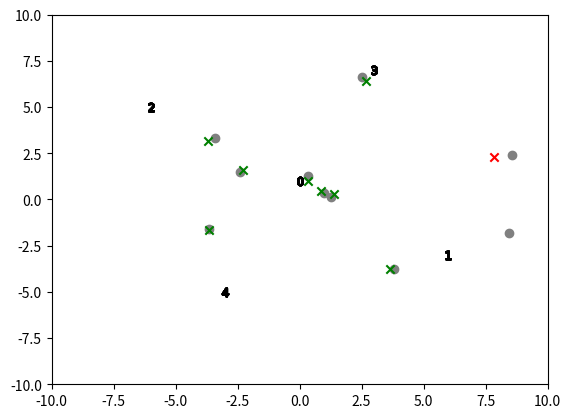

The matplotlib source for this figure:
import numpy as np
import sympy as sp
import scipy
import matplotlib.pyplot as plt
import random
import math

from itertools import combinations

from sympy import Eq, solve_linear_system, Matrix
from sympy.interactive import printing

from scipy.optimize import least_squares

printing.init_printing(use_unicode=True)

# Random Seed
random.seed(69)

#nodes is formatted as follows: [[x1, y1], [x2, y2], [x3, y3] ... [xn, yn]]
def test_MLZ(iterations, nodes, display):
	
	# speed of sound
	s_o_s = 1

	#calculate the middle of the triangle
	mean_x = np.mean([row[0] for row in nodes])
	mean_y = np.mean([row[1] for row in nodes])

	# calculate the standard deviation from the center of the triangle
	std_x = np.std([row[0] for row in nodes])
	std_y = np.std([row[1] for row in nodes])

	# generate a guassian distro of guesses
	s_x = np.random.normal(mean_x, std_x, iterations)
	s_y = np.random.normal(mean_y, std_y, iterations)

	output = []
	incorrect_guesses = 0

	# loop through each sonic source
	for i in range(iterations):

		times = calcTimes(s_x[i], s_y[i], nodes, s_o_s) 
		
		# see if an error get generated
		try:
			#output.append(MLZ(nodes, times, s_o_s))
			output.append(noisy_MLZ(nodes, times, s_o_s, 0.0000000001))
			#output.append(noisy_TRI(nodes, times, s_o_s, 0.0001))
			print("completed equation ", (i+1), " of ", iterations)

		# increment wrong guesses if an error occurs
		except:
			output.append([float("NaN"), float("NaN")])
			print("could not solve equation ", (i+1), " of ", iterations)

	# for each prediction, check if the output is correct
	for i, check in enumerate(output):
		
		correct_show = True

		#check for wrong guesses
		if not (math.isclose(s_x[i], check[0], rel_tol=0.0, abs_tol= 0.001) & math.isclose(s_y[i], check[1], rel_tol=0.0, abs_tol= 0.001)):
			
			print("incorrect guess:")
			print("real : ", s_x[i], ", ", s_y[i])
			print("guess: ", check[0], ", ", check[1])

			correct_show = False

			incorrect_guesses += 1

		# display the guesses and sound sources
		if display == True & correct_show == True:
			
			#plot guess
			plt.scatter(check[0], check[1], color = 'green', marker='X')

		else:
			#plot wrong guess
			plt.scatter(check[0], check[1], color = 'purple', marker='x')
			#plot real thing
			plt.scatter(s_x[i], s_y[i], color = 'red', marker='o')

	#show the nodes if the display setting is on
	if display == True:
		#display listening nodes
		for i, point in enumerate(nodes):
			mark = '$' + str(i) + '$'
			plt.scatter(point[0], point[1], color = 'black', marker=mark)
		
		plt.show()

	# return proportion of correct guesses
	return (iterations - incorrect_guesses) / iterations


# returns predictions about the source of the sonic event  
# nodes is formatted as follows: [[x1, y1], [x2, y2], [x3, y3] ... [xn, yn]]
# times is formatted as follows: [t1, t2, t3 ... tn]
def MLZ(nodes, times, v):

	x,y = sp.symbols('x y', real=True)

	eqs = []

	# loop through each node and each node that comes behind it in the order to get every 2 point combination as an equation
	for i, point1 in enumerate(nodes[:-1]):

		# loop through all nodes after the current node to combine them for equations
		for j, point2 in enumerate(nodes[(i+1):]):

			# the value that will be used to reference the second point for some purposes
			j_temp = i + j + 1;

			# name the equation in Sympy, tbh idk why you have to do this but it breaks if you don't
			eq_name = 'eq-' + str(i) + '-' + str(j_temp)
			func = sp.Function(eq_name)

			# equation to be solved
			func = Eq( (1/v) * ( ( (x - point1[0])**2 + (y - point1[1])**2 )**0.5 - ( (x - point2[0])**2 + (y - point2[1])**2 )**0.5 ) + times[j_temp], times[i])

			# equation to the list of equations
			eqs.append(func)

			#print the equation just appended to the list of equations
			print('Equation #', str(i), '-', str(j_temp), ': ', func)

	#print('equations:', eqs)

	# solve numerically
	result_numeric = sp.nsolve(eqs, (x, y), (0, 0))
	print('Numeric Predictions: ', result_numeric)

	#solve symbolically
	#result_symbolic = sp.solve(eqs, (x, y))
	#print('Symbolic Predictions: ', result_symbolic)

	return result_numeric #, result_symbolic  <-------------------------- uncomment for symbolic solutions

# returns predictions about the source of the sonic event with error specified 
# nodes is formatted as follows: [[x1, y1], [x2, y2], [x3, y3] ... [xn, yn]]
# times is formatted as follows: [t1, t2, t3 ... tn]
def noisy_MLZ(nodes, times, v, error_scale):
	#convert the scale of an error to its absolute value
	error_abs = error_scale * find_farthest_points(nodes)

	# create a normal distribution based on the error scale and apply it to each node's timestamp
	for i, t in enumerate(times):
		print('before: ', times[i])
		times[i] = t + np.random.normal(0, error_abs)
		print('after:  ', times[i])


	output = MLZ(nodes, times, v)
	return output

# helper function to calcualte times that sound will arrive at each node for testing
# nodes is formatted as follows: [[x1, y1], [x2, y2], [x3, y3] ... [xn, yn]]
def calcTimes (Sx, Sy, nodes, v):
	times = []

	for point in nodes:
		times.append((((Sx - point[0])**2 + (Sy - point[1])**2 )**0.5 ) / v)

	return times


def find_farthest_points(points):
	
	distances = []

	for combo in combinations(points, 2):  # 2 for pairs
		distances.append(math.dist(combo[0], combo[1]))
	
	return max(distances)

# returns predictions about the source of the sonic event  
# nodes is formatted as follows: [[x1, y1], [x2, y2], [x3, y3] ... [xn, yn]]
# times is formatted as follows: [t1, t2, t3 ... tn]
def LST(nodes, times, v):

	#print(nodes)
	#print(times)

	#print(np.array(nodes))
	#print(np.array([times]).T)

	nodes = np.concatenate((np.array(nodes), np.array([times]).T), axis=1).tolist()
	#nodes = zip(nodes,times)
	print(nodes)
	def equations(guess):
			x, y, r = guess

			output = []
			
			#print(nodes)
			for combo in combinations(nodes, 2):
				#print('COMBO: ', combo)
				n1 = combo[0]
				n2 = combo[1]
				x1 = n1[0]
				y1 = n1[1]
				x2 = n2[0]
				y2 = n2[1]
				tdoa = n1[2] - n2[2]
				ddoa = v * tdoa
				output.append((math.sqrt((x - x1)**2 + (y - y1)**2) - math.sqrt((x - x2)**2 + (y - y2)**2)) - (ddoa - r))

			return tuple(output)

	mean_x = np.mean([row[0] for row in nodes])
	mean_y = np.mean([row[1] for row in nodes])

	inital_guess = (mean_x, mean_y, 0)

	final_guess = least_squares(equations, inital_guess)
	print(final_guess)

	return [final_guess.x[0], final_guess.x[1]]

#convert list of distances to a triangle matrix of their tdoas
#

def dist2tdoa(dist_list):
	tdoa_list = 0*[len(dist_list)][len(dist_list)]

	for i, d1 in enumerate(dist_list):
		for j, d2 in enumerate(dist_list[i+1:]):
			tdoa_list[i][j] = d1 - d2

	return tdoa_list

def noisy_LST(nodes, times, v, error_scale):
	#convert the scale of an error to its absolute value
	error_abs = error_scale * find_farthest_points(nodes) / v
	

	# create a normal distribution based on the error scale and apply it to each node's timestamp
	for i, t in enumerate(times):
		#print('before: ', times[i])
		times[i] = t + np.random.normal(0, error_abs)
		#print('after:  ', times[i])

	output = LST(nodes, times, v)
	return output


def variable_noisy_LST(nodes, times, v, error_scale):
	#convert the scale of an error to its absolute value
	ffp = find_farthest_points(nodes) / v

	# create a normal distribution based on the error scale and apply it to each node's timestamp
	for i, t in enumerate(times):
		print('before: ', times[i])
		error_abs = error_scale[i] * ffp
		times[i] = t + np.random.normal(0, error_abs)
		print('after:  ', times[i])

	output = LST(nodes, times, v)
	return output


#nodes is formatted as follows: [[x1, y1], [x2, y2], [x3, y3] ... [xn, yn]]
def test_LST(iterations, nodes, display, error_scale, acceptable_error):
	
	# speed of sound
	s_o_s = 1

	#calculate the middle of the triangle
	mean_x = np.mean([row[0] for row in nodes])
	mean_y = np.mean([row[1] for row in nodes])

	# calculate the standard deviation from the center of the triangle
	std_x = np.std([row[0] for row in nodes])
	std_y = np.std([row[1] for row in nodes])

	# generate a guassian distro of guesses
	s_x = np.random.normal(mean_x, std_x, iterations)
	s_y = np.random.normal(mean_y, std_y, iterations)

	# find the farthest nodes from each other and their distance
	checker_err = find_farthest_points(nodes) * acceptable_error

	output = []
	incorrect_guesses = 0

	# loop through each sonic source
	for i in range(iterations):

		times = calcTimes(s_x[i], s_y[i], nodes, s_o_s) 

		# see if an error get generated
		#output.append(LST(nodes, times, s_o_s))
		output.append(noisy_LST(nodes, times, s_o_s, error_scale))

		print("completed equation ", (i+1), " of ", iterations)

	# for each prediction, check if the output is correct
	for i, check in enumerate(output):
		
		correct_show = True

		#check for wrong guesses
		if not (math.isclose(s_x[i], check[0], rel_tol=0.0, abs_tol= checker_err) & math.isclose(s_y[i], check[1], rel_tol=0.0, abs_tol= checker_err)):
			
			print("incorrect guess:")
			print("real : ", s_x[i], ", ", s_y[i])
			print("guess: ", check[0], ", ", check[1])

			correct_show = False

			incorrect_guesses += 1

		#if the display graph setting is on then add current node to plot of guesses and answers
		if(display == True):
			#plot the real location of the sound
			plt.scatter(s_x[i], s_y[i], color = 'grey', marker='o')

			# display the guesses and sound sources
			if correct_show == True:
				#plot right guess
				plt.scatter(check[0], check[1], color = 'green', marker='x')

			else:
				#plot wrong guess
				plt.scatter(check[0], check[1], color = 'red', marker='x')


			#display listening nodes
			for i, point in enumerate(nodes):
				mark = '$' + str(i) + '$'
				plt.scatter(point[0], point[1], color = 'black', marker=mark)
		
		#show the whole plot
	if(display == True):
		plt.xlim([-10, 10])
		plt.ylim([-10, 10])
		plt.show()

	# return proportion of correct guesses
	return (iterations - incorrect_guesses) / iterations


def test1():
	# change variables here
	speed_of_sound = 1

	# edit the locations of each microphone
	# format: [[x1, y1], [x2, y2], [x3, y3] ... [xn, yn]]
	node_list = [[0, 1], [6, -3], [-6, 5], [3, 7], [-3, -5]]

	# set number of points to check
	iterations = 10

	# set whether or not a graph of outputs is shown
	display_results = True

	# set the size of noise error with regard to maximum distance between nodes
	error_scale = 0.015

	acceptable_error = 0.02

	#display the accuracy of the test
	accuracy = test_LST(iterations, node_list, display_results, error_scale, acceptable_error)

	print("Accuracy: ", (accuracy*100), '%')

	print('done!')

def test2():
	# change variables here
	speed_of_sound = 343

	# true source of sound
	true_sound_list = [[0, 0], [15, 0], [7.5, 0], [0, 0], [10, 0]]
	tdoa_list = []


	# edit the locations of each microphone
	# format: [[x1, y1], [x2, y2], [x3, y3] ... [xn, yn]]
	#fake_node = [5, 8]
	fake_node = [0, 15]
	node_list_list = [
		[[0, 0], [15, 0], fake_node], 
		[[0, 0], [15, 0], fake_node], 
		[[0, 0], [15, 0], fake_node], 
		[[0, 0], [20, 0], fake_node], 
		[[0, 0], [10, 0], fake_node]
	]

	#spoof a node
	fake_node_true_time = []
	for t in true_sound_list:
		d = math.sqrt((t[0] - fake_node[0])**2 + (t[1] - fake_node[1])**2)
		fake_time = d/speed_of_sound
		fake_node_true_time.append(fake_time)

	print(fake_node_true_time[0])
	# time of arrival list
	# format: [[a1, a2, a3], [b1, b2, b3], [c1, c2, c3], ]
	
	toa_list = [
		[0, 0.05230, fake_node_true_time[0]],
		[0.04177, 0, fake_node_true_time[1]],
		[0, 0.00030, fake_node_true_time[2]],
		[0, 0.06565, fake_node_true_time[3]],
		[0.02614, 0, fake_node_true_time[4]]
	]

	# set number of points to check
	iterations = 100

	# set whether or not a graph of outputs is shown
	display_results = True

	# set the size of noise error with regard to maximum distance between nodes
	error_scale_list = [0, 0, 0.00]



	for i, node_list in enumerate(node_list_list):
		pred = variable_noisy_LST(node_list, toa_list[i], speed_of_sound, error_scale_list)
		
		plt.scatter(node_list[0][0], node_list[0][1], color = 'black', marker='$A$')
		plt.scatter(node_list[1][0], node_list[1][1], color = 'black', marker='$B$')
		plt.scatter(node_list[2][0], node_list[2][1], color = 'black', marker='$C$')

		plt.scatter(true_sound_list[i][0], true_sound_list[i][1], color = 'red', marker='o')
		plt.scatter(pred[0], pred[1], color = 'green', marker='x')
		plt.show()
		print('prediction of sample ', (i + 1), ': ', pred)



# run tests

test1()
